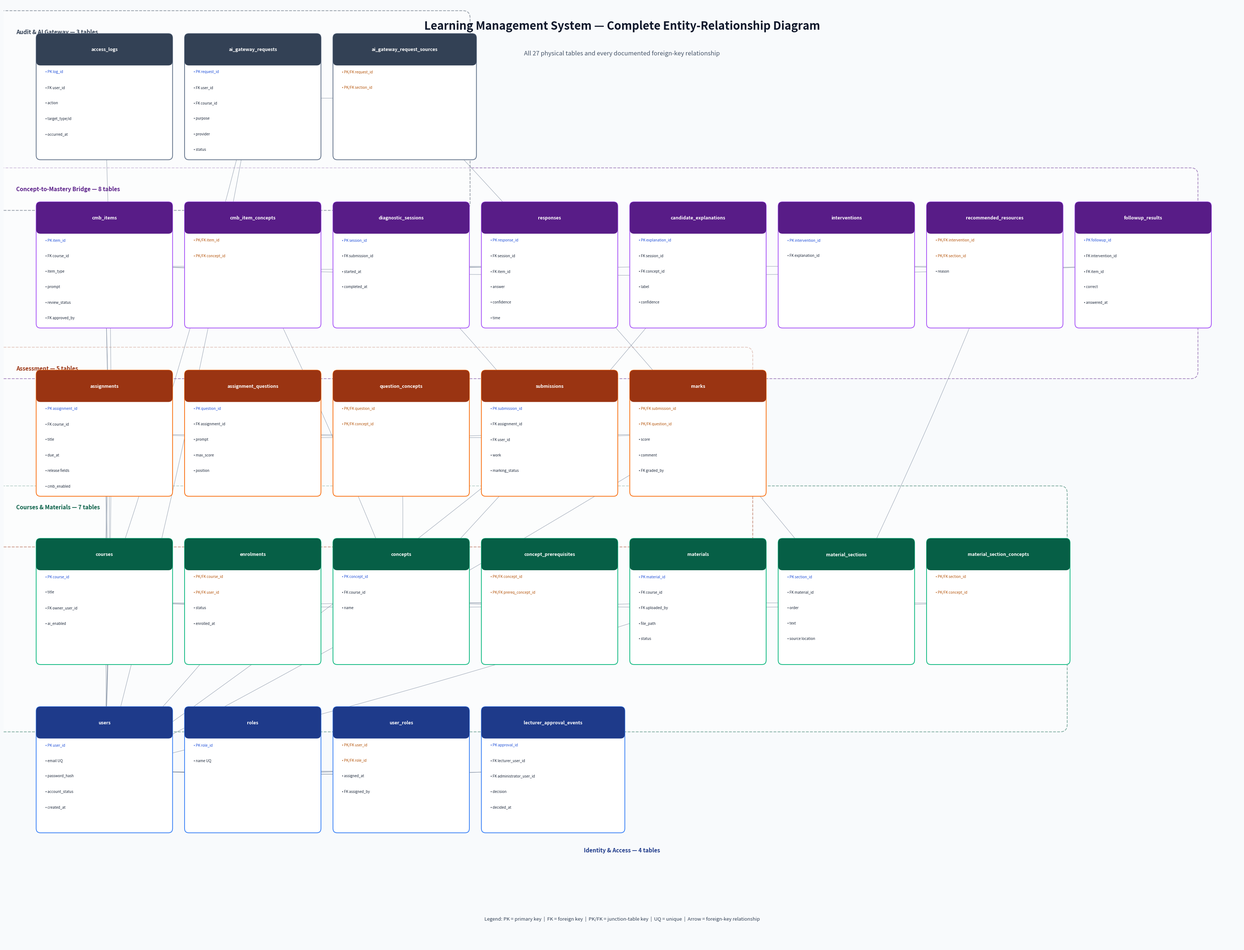

Generate this figure with matplotlib:
"""Generate an exhaustive Entity-Relationship diagram for the 27-table LMS schema."""

import matplotlib
matplotlib.use("Agg")
import matplotlib.pyplot as plt
from matplotlib.patches import FancyBboxPatch, FancyArrowPatch

OUTPUT = "complete_er_diagram.png"

TABLES = {
    "users": (["PK user_id", "email UQ", "password_hash", "account_status", "created_at"], (0, 5.15), "identity"),
    "roles": (["PK role_id", "name UQ"], (4.2, 5.15), "identity"),
    "user_roles": (["PK/FK user_id", "PK/FK role_id", "assigned_at", "FK assigned_by"], (8.4, 5.15), "identity"),
    "lecturer_approval_events": (["PK approval_id", "FK lecturer_user_id", "FK administrator_user_id", "decision", "decided_at"], (12.6, 5.15), "identity"),

    "courses": (["PK course_id", "title", "FK owner_user_id", "ai_enabled"], (0, 9.7), "course"),
    "enrolments": (["PK/FK course_id", "PK/FK user_id", "status", "enrolled_at"], (4.2, 9.7), "course"),
    "concepts": (["PK concept_id", "FK course_id", "name"], (8.4, 9.7), "course"),
    "concept_prerequisites": (["PK/FK concept_id", "PK/FK prereq_concept_id"], (12.6, 9.7), "course"),
    "materials": (["PK material_id", "FK course_id", "FK uploaded_by", "file_path", "status"], (16.8, 9.7), "course"),
    "material_sections": (["PK section_id", "FK material_id", "order", "text", "source location"], (21.0, 9.7), "course"),
    "material_section_concepts": (["PK/FK section_id", "PK/FK concept_id"], (25.2, 9.7), "course"),

    "assignments": (["PK assignment_id", "FK course_id", "title", "due_at", "release fields", "cmb_enabled"], (0, 14.25), "assessment"),
    "assignment_questions": (["PK question_id", "FK assignment_id", "prompt", "max_score", "position"], (4.2, 14.25), "assessment"),
    "question_concepts": (["PK/FK question_id", "PK/FK concept_id"], (8.4, 14.25), "assessment"),
    "submissions": (["PK submission_id", "FK assignment_id", "FK user_id", "work", "marking_status"], (12.6, 14.25), "assessment"),
    "marks": (["PK/FK submission_id", "PK/FK question_id", "score", "comment", "FK graded_by"], (16.8, 14.25), "assessment"),

    "cmb_items": (["PK item_id", "FK course_id", "item_type", "prompt", "review_status", "FK approved_by"], (0, 18.8), "cmb"),
    "cmb_item_concepts": (["PK/FK item_id", "PK/FK concept_id"], (4.2, 18.8), "cmb"),
    "diagnostic_sessions": (["PK session_id", "FK submission_id", "started_at", "completed_at"], (8.4, 18.8), "cmb"),
    "responses": (["PK response_id", "FK session_id", "FK item_id", "answer", "confidence", "time"], (12.6, 18.8), "cmb"),
    "candidate_explanations": (["PK explanation_id", "FK session_id", "FK concept_id", "label", "confidence"], (16.8, 18.8), "cmb"),
    "interventions": (["PK intervention_id", "FK explanation_id"], (21.0, 18.8), "cmb"),
    "recommended_resources": (["PK/FK intervention_id", "PK/FK section_id", "reason"], (25.2, 18.8), "cmb"),
    "followup_results": (["PK followup_id", "FK intervention_id", "FK item_id", "correct", "answered_at"], (29.4, 18.8), "cmb"),

    "access_logs": (["PK log_id", "FK user_id", "action", "target_type/id", "occurred_at"], (0, 23.35), "audit"),
    "ai_gateway_requests": (["PK request_id", "FK user_id", "FK course_id", "purpose", "provider", "status"], (4.2, 23.35), "audit"),
    "ai_gateway_request_sources": (["PK/FK request_id", "PK/FK section_id"], (8.4, 23.35), "audit"),
}

RELATIONS = [
    ("roles", "user_roles"), ("users", "user_roles"), ("users", "user_roles"),
    ("users", "lecturer_approval_events"), ("users", "lecturer_approval_events"),
    ("users", "courses"), ("courses", "enrolments"), ("users", "enrolments"),
    ("courses", "concepts"), ("concepts", "concept_prerequisites"), ("concepts", "concept_prerequisites"),
    ("courses", "materials"), ("users", "materials"), ("materials", "material_sections"),
    ("material_sections", "material_section_concepts"), ("concepts", "material_section_concepts"),
    ("courses", "assignments"), ("users", "assignments"), ("assignments", "assignment_questions"),
    ("assignment_questions", "question_concepts"), ("concepts", "question_concepts"),
    ("assignments", "submissions"), ("users", "submissions"),
    ("submissions", "marks"), ("assignment_questions", "marks"), ("users", "marks"),
    ("courses", "cmb_items"), ("users", "cmb_items"), ("cmb_items", "cmb_item_concepts"), ("concepts", "cmb_item_concepts"),
    ("submissions", "diagnostic_sessions"), ("diagnostic_sessions", "responses"), ("cmb_items", "responses"),
    ("diagnostic_sessions", "candidate_explanations"), ("concepts", "candidate_explanations"),
    ("candidate_explanations", "interventions"), ("interventions", "recommended_resources"),
    ("material_sections", "recommended_resources"), ("interventions", "followup_results"), ("cmb_items", "followup_results"),
    ("users", "access_logs"), ("users", "ai_gateway_requests"), ("courses", "ai_gateway_requests"),
    ("ai_gateway_requests", "ai_gateway_request_sources"), ("material_sections", "ai_gateway_request_sources"),
]

COLORS = {
    "identity": ("#1E3A8A", "#3B82F6"),
    "course": ("#065F46", "#10B981"),
    "assessment": ("#9A3412", "#F97316"),
    "cmb": ("#581C87", "#A855F7"),
    "audit": ("#334155", "#64748B"),
}


def draw_box(ax, name, columns, center, domain):
    header_color, border_color = COLORS[domain]
    x, y = center
    w, h = 3.7, 3.25
    if name == "lecturer_approval_events" or name == "material_section_concepts" or name == "ai_gateway_request_sources":
        w = 3.9
    box = FancyBboxPatch((x, y), w, h, boxstyle="round,pad=0.08,rounding_size=0.12",
                         facecolor="#FFFFFF", edgecolor=border_color, linewidth=1.5, zorder=4)
    ax.add_patch(box)
    ax.add_patch(FancyBboxPatch((x, y + h - 0.7), w, 0.7, boxstyle="round,pad=0.08,rounding_size=0.12",
                                facecolor=header_color, edgecolor=header_color, linewidth=0, zorder=5))
    ax.text(x + w / 2, y + h - 0.35, name, ha="center", va="center", fontsize=9,
            fontweight="bold", color="white", zorder=6)
    for index, column in enumerate(columns):
        cy = y + h - 0.95 - index * 0.42
        color = "#B45309" if column.startswith("PK/FK") else ("#1D4ED8" if column.startswith("PK") else "#1E293B")
        ax.text(x + 0.18, cy, "• " + column, ha="left", va="center", fontsize=7,
                color=color, zorder=6)
    return (x, y, w, h)


def center(rect):
    x, y, w, h = rect
    return (x + w / 2, y + h / 2)


def main():
    fig, ax = plt.subplots(figsize=(34, 26), dpi=220)
    ax.set_xlim(-1, 34)
    ax.set_ylim(2.0, 27.5)
    ax.axis("off")
    fig.patch.set_facecolor("#F8FAFC")

    ax.text(16.5, 26.8,
            "Learning Management System — Complete Entity-Relationship Diagram",
            ha="center", fontsize=22, fontweight="bold", color="#0F172A")
    ax.text(16.5, 26.1,
            "All 27 physical tables and every documented foreign-key relationship",
            ha="center", fontsize=12, color="#475569")

    sections = [
        (4.15, "Identity & Access — 4 tables", "#1E3A8A", 3.9, 4.55, 13.8, 4.35),
        (0.0, "Courses & Materials — 7 tables", "#065F46", -1, 8.0, 29.9, 6.25),
        (0.0, "Assessment — 5 tables", "#9A3412", -1, 13.0, 21.0, 5.0),
        (0.0, "Concept-to-Mastery Bridge — 8 tables", "#581C87", -1, 17.55, 33.6, 5.3),
        (0.0, "Audit & AI Gateway — 3 tables", "#334155", -1, 22.1, 13.0, 5.0),
    ]
    for x, title, color, bx, by, bw, bh in sections:
        if x != 4.15:
            box = FancyBboxPatch((bx, by), bw, bh, boxstyle="round,pad=0.2,rounding_size=0.2",
                                 facecolor="#FFFFFF", edgecolor=color, linewidth=1.5, linestyle="--", alpha=0.48, zorder=1)
            ax.add_patch(box)
            ax.text(bx + 0.35, by + bh - 0.42, title, fontsize=11, fontweight="bold", color=color, zorder=2)
        else:
            ax.text(16.5, 4.55, title, fontsize=11, fontweight="bold", color=color, ha="center")

    rects = {}
    for name, (columns, pos, domain) in TABLES.items():
        rects[name] = draw_box(ax, name, columns, pos, domain)

    centers = {name: center(rect) for name, rect in rects.items()}

    for source, target in RELATIONS:
        x1, y1 = centers[source]
        x2, y2 = centers[target]
        arrow = FancyArrowPatch((x1, y1), (x2, y2), connectionstyle="arc3,rad=0.02",
                                arrowstyle="-|>", mutation_scale=8, linewidth=0.75,
                                color="#64748B", alpha=0.68, zorder=3)
        ax.add_patch(arrow)

    ax.text(16.5, 2.7,
            "Legend: PK = primary key  |  FK = foreign key  |  PK/FK = junction-table key  |  UQ = unique  |  Arrow = foreign-key relationship",
            ha="center", fontsize=9.5, color="#334155")

    plt.tight_layout()
    plt.savefig(OUTPUT, bbox_inches="tight", dpi=300)
    plt.close()
    print(OUTPUT)


if __name__ == "__main__":
    main()
